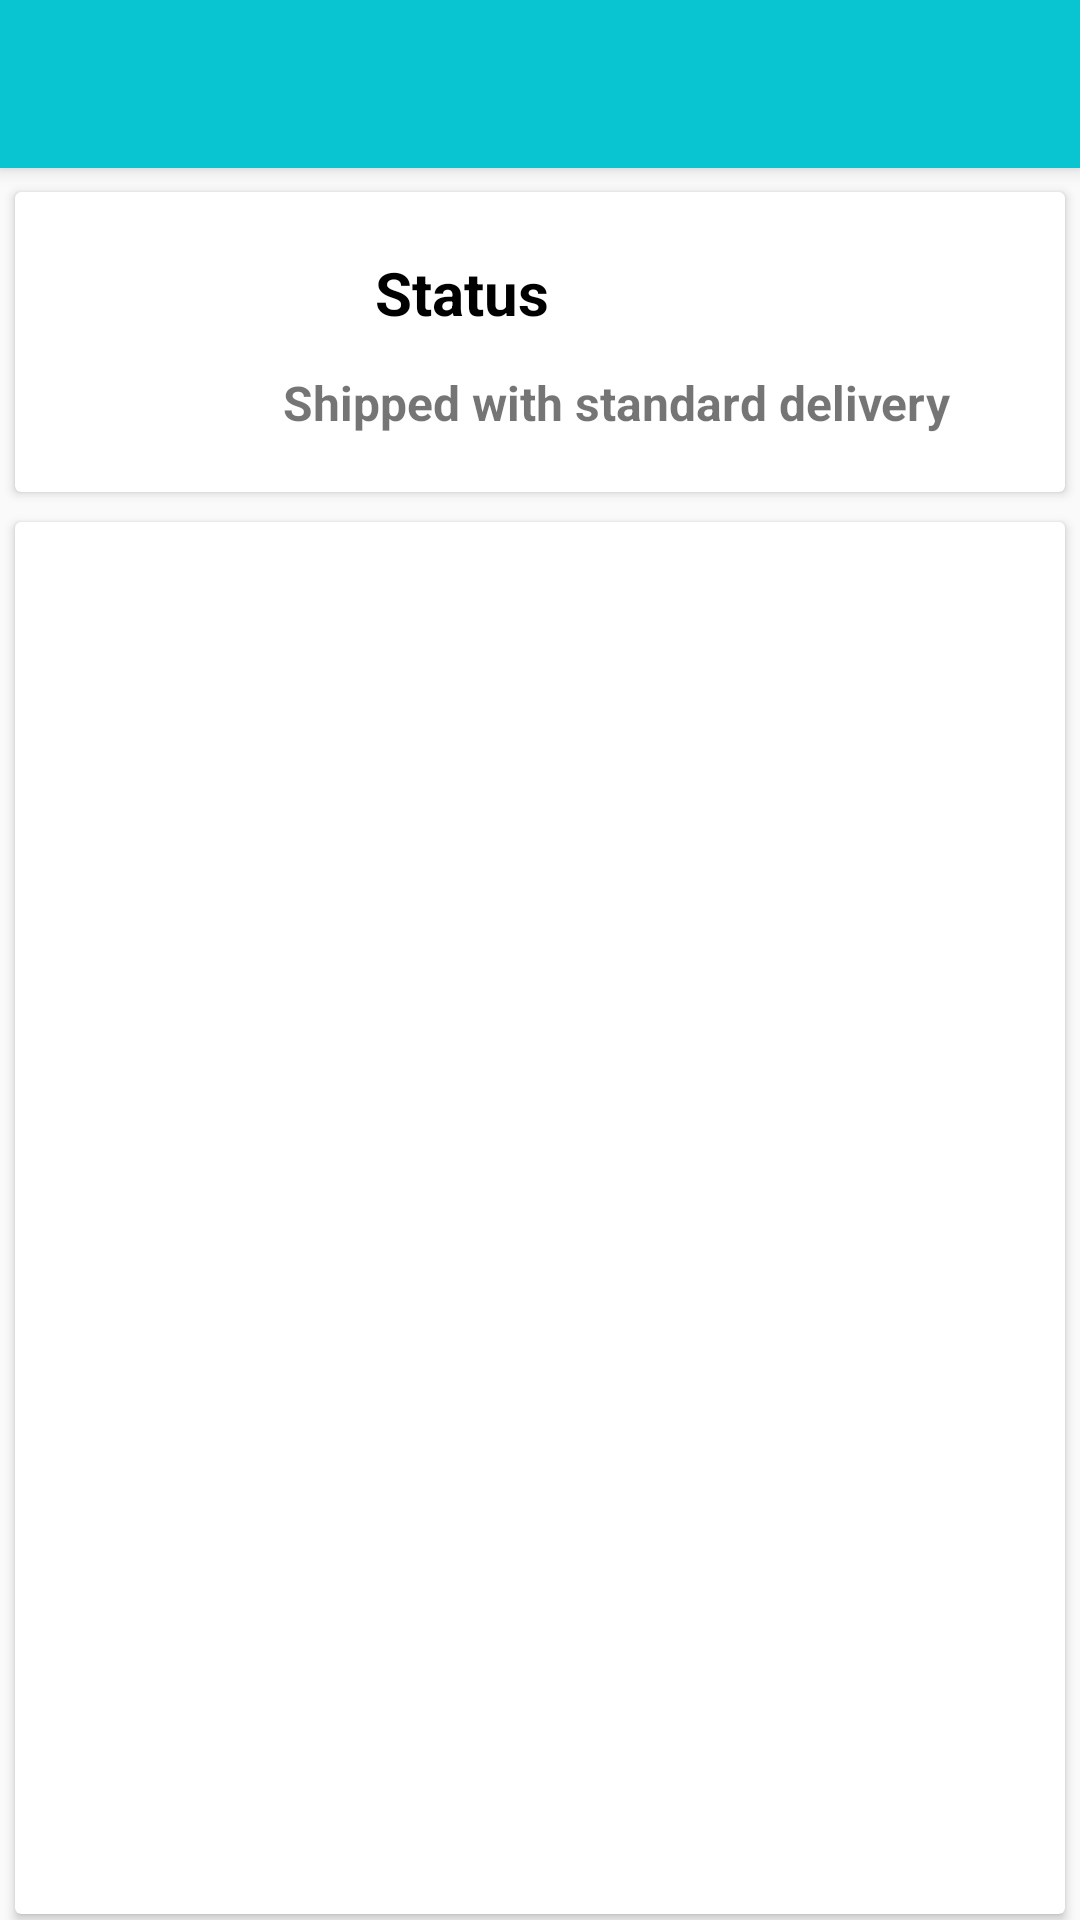

Here is an Android app screen rendered from its layout file. Give the layout XML and the strings, colors and styles it references.
<!-- AndroidManifest.xml: application theme Theme.AppCompat.Light.NoActionBar -->
<!-- res/layout/activity_show_delivery_status.xml -->
<?xml version="1.0" encoding="utf-8"?>
<layout
    xmlns:android="http://schemas.android.com/apk/res/android"
    xmlns:app="http://schemas.android.com/apk/res-auto"
    xmlns:tools="http://schemas.android.com/tools">
    <RelativeLayout
        android:layout_width="match_parent"
        android:layout_height="match_parent"
        tools:context=".customer.ShowDeliveryStatusActivity">

        <com.google.android.material.appbar.MaterialToolbar
            android:id="@+id/my_toolbar"
            android:layout_width="match_parent"
            android:layout_height="?attr/actionBarSize"
            android:background="#09C5D1"
            android:elevation="4dp"
            android:theme="@style/ThemeOverlay.AppCompat.ActionBar"
            app:popupTheme="@style/ThemeOverlay.AppCompat.Light">
            <ImageButton
                android:layout_width="wrap_content"
                android:layout_height="wrap_content"
                android:id="@+id/backToSArrow"
                android:src="@drawable/ic_backarrow"
                android:background="@null"/>
        </com.google.android.material.appbar.MaterialToolbar>

        <androidx.cardview.widget.CardView
            android:layout_width="match_parent"
            android:layout_height="wrap_content"
            android:layout_marginTop="8dp"
            android:layout_marginBottom="2dp"
            android:elevation="7dp"
            android:backgroundTint="@color/card"
            android:layout_marginHorizontal="5dp"
            android:padding="2dp"
            android:layout_below="@id/my_toolbar"
            android:id="@id/title">
            <LinearLayout
                android:layout_width="match_parent"
                android:layout_height="wrap_content"
                android:orientation="horizontal">
                <ImageView
                    android:layout_width="100dp"
                    android:layout_height="100dp"
                    android:src="@drawable/ic_car"/>
                <TextView
                    android:id="@+id/Status"
                    android:layout_width="match_parent"
                    android:layout_height="wrap_content"
                    android:layout_margin="20dp"
                    android:text="Status"
                    android:textSize="20sp"
                    android:textStyle="bold"
                    android:textColor="@color/black"/>
                <TextView
                    android:id="@+id/date"
                    android:layout_width="match_parent"
                    android:layout_height="wrap_content"
                    android:text="Shipped with standard delivery"
                    android:textSize="16sp"
                    android:textStyle="bold"
                    android:layout_marginStart="-261dp"
                    android:layout_marginTop="55dp"/>
            </LinearLayout>
        </androidx.cardview.widget.CardView>
        <androidx.cardview.widget.CardView
            android:layout_width="match_parent"
            android:layout_height="match_parent"
            android:layout_marginTop="8dp"
            android:layout_marginBottom="2dp"
            android:elevation="7dp"
            android:backgroundTint="@color/card"
            android:layout_marginHorizontal="5dp"
            android:padding="2dp"
            android:layout_below="@id/title">
            <androidx.recyclerview.widget.RecyclerView
                android:layout_width="match_parent"
                android:layout_height="match_parent"
                android:layout_marginTop="5dp"
                android:id="@+id/recyclerViewDelivery"/>
        </androidx.cardview.widget.CardView>
    </RelativeLayout>
</layout>
<!-- resources referenced by this layout -->
<resources>
  <color name="black">#FF000000</color>
  <color name="card">#FFFFFFFF</color>
</resources>
